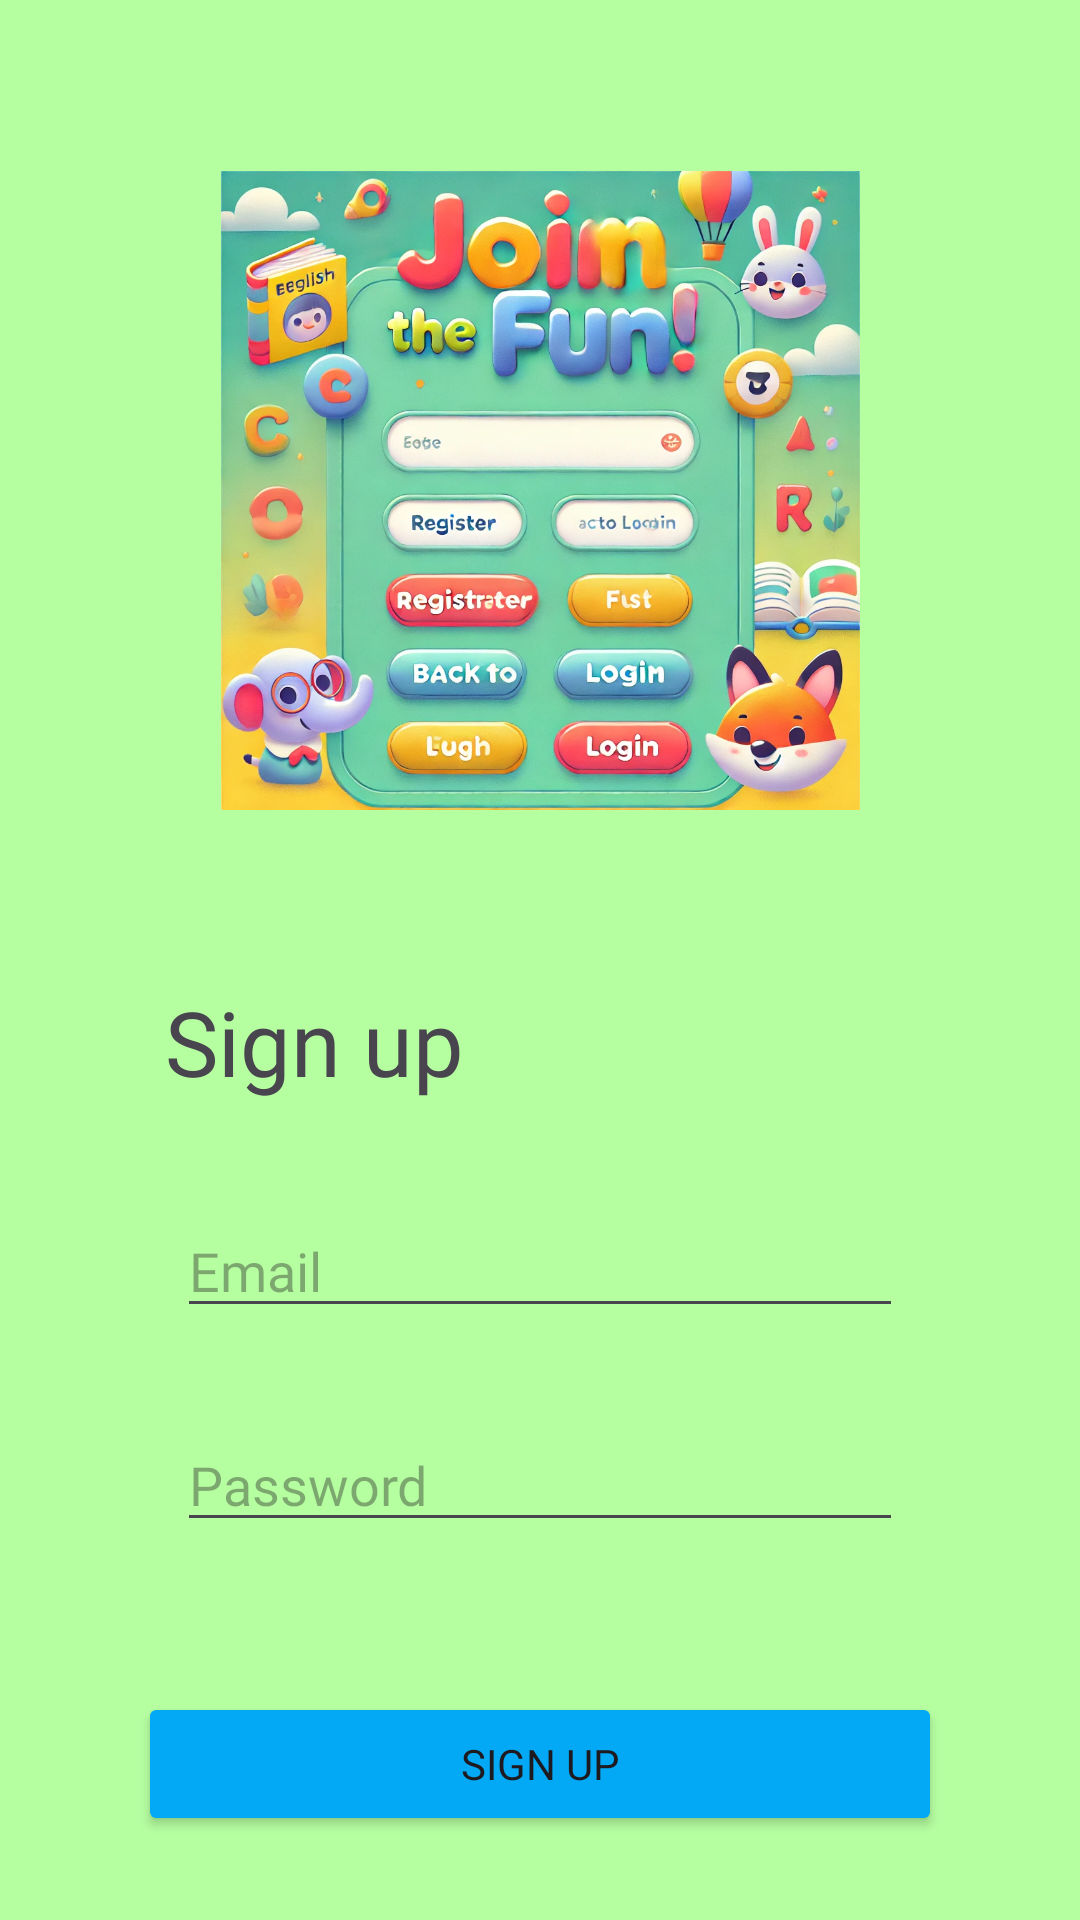

Produce the Android XML layout that renders to this screen, including the resource entries it uses.
<!-- AndroidManifest.xml: application theme Theme.Englishforkids_nirs -->
<!-- res/layout/activity_register.xml -->
<?xml version="1.0" encoding="utf-8"?>
<androidx.constraintlayout.widget.ConstraintLayout
    xmlns:android="http://schemas.android.com/apk/res/android"
    xmlns:app="http://schemas.android.com/apk/res-auto"
    xmlns:tools="http://schemas.android.com/tools"
    android:id="@+id/main"
    android:layout_width="match_parent"
    android:layout_height="match_parent"
    tools:context=".RegisterActivity"
    android:background="#B6FFA1">



    <ImageView
        android:id="@+id/imageView3"
        android:layout_width="213dp"
        android:layout_height="259dp"
        android:layout_marginTop="34dp"
        android:src="@drawable/registr"
        app:layout_constraintEnd_toEndOf="parent"
        app:layout_constraintStart_toStartOf="parent"
        app:layout_constraintTop_toTopOf="parent" />
    <TextView
        android:id="@+id/login_title"
        android:layout_width="wrap_content"
        android:layout_height="wrap_content"
        android:fontFamily="@font/ubuntu_medium"
        android:text="Sign up"
        android:textSize="30sp"
        android:layout_marginStart="55dp"
        android:layout_marginTop="34dp"
        app:layout_constraintStart_toStartOf="parent"
        app:layout_constraintTop_toBottomOf="@+id/imageView3" />

    <LinearLayout
        android:id="@+id/email_lin"
        android:layout_width="wrap_content"
        android:layout_height="wrap_content"
        android:layout_marginStart="50dp"
        android:layout_marginTop="34dp"
        android:orientation="horizontal"
        app:layout_constraintStart_toStartOf="parent"
        app:layout_constraintTop_toBottomOf="@id/login_title">

        <ImageView
            android:id="@+id/icon_email"
            android:layout_width="wrap_content"
            android:layout_height="wrap_content"
            android:layout_gravity="center_vertical"
            android:src="@drawable/email_icon" />

        <EditText
            android:id="@+id/username"
            android:layout_width="242dp"
            android:layout_height="wrap_content"
            android:layout_marginStart="9dp"
            android:fontFamily="@font/ubuntu_light"
            android:hint="Email" />
    </LinearLayout>

    <LinearLayout
        android:id="@+id/username_lin"
        android:layout_width="wrap_content"
        android:layout_height="wrap_content"
        android:layout_marginStart="50dp"
        android:layout_marginTop="15dp"
        android:orientation="horizontal"
        app:layout_constraintStart_toStartOf="parent"
        app:layout_constraintTop_toBottomOf="@id/email_lin"/>



    <LinearLayout
        android:id="@+id/password_lin"
        android:layout_width="wrap_content"
        android:layout_height="wrap_content"
        android:layout_marginStart="50dp"
        android:layout_marginTop="15dp"
        android:orientation="horizontal"
        app:layout_constraintStart_toStartOf="parent"
        app:layout_constraintTop_toBottomOf="@id/username_lin">

        <ImageView
            android:id="@+id/icon_password"
            android:layout_width="wrap_content"
            android:layout_height="wrap_content"
            android:layout_gravity="center_vertical"
            android:src="@drawable/password_icon" />

        <EditText
            android:id="@+id/password"
            android:layout_width="242dp"
            android:layout_height="wrap_content"
            android:layout_marginStart="9dp"
            android:fontFamily="@font/ubuntu_light"
            android:hint="Password"
            android:inputType="textPassword" />
    </LinearLayout>

    <Button
        android:id="@+id/registerButton"
        android:layout_width="268dp"
        android:layout_height="wrap_content"
        android:backgroundTint="@color/blue"
        android:fontFamily="@font/ubuntu_light"
        android:layout_marginTop="50dp"
        android:text="Sign Up"
        app:layout_constraintEnd_toEndOf="parent"
        app:layout_constraintStart_toStartOf="parent"
        app:layout_constraintTop_toBottomOf="@+id/password_lin" />

</androidx.constraintlayout.widget.ConstraintLayout>
<!-- resources referenced by this layout -->
<resources>
  <color name="blue">#03A9F4</color>
  <!-- drawable registr: webp bitmap (drawable, 275440 bytes) -->
  <style name="Theme.Englishforkids_nirs" parent="Base.Theme.Englishforkids_nirs" />
  <style name="Base.Theme.Englishforkids_nirs" parent="Theme.Material3.DayNight.NoActionBar">
          
          
      </style>
</resources>
